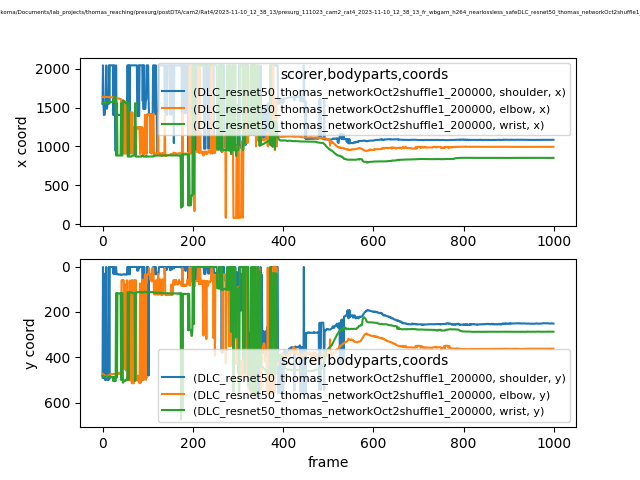

Source data for this figure (header and first rows):
scorer, DLC_resnet50_thomas_networkOct2shuffle1_…, DLC_resnet50_thomas_networkOct2shuffle1_…, DLC_resnet50_thomas_networkOct2shuffle1_…, DLC_resnet50_thomas_networkOct2shuffle1_…, DLC_resnet50_thomas_networkOct2shuffle1_…, DLC_resnet50_thomas_networkOct2shuffle1_…, DLC_resnet50_thomas_networkOct2shuffle1_…, DLC_resnet50_thomas_networkOct2shuffle1_…, DLC_resnet50_thomas_networkOct2shuffle1_…
bodyparts, shoulder, shoulder, shoulder, elbow, elbow, elbow, wrist, wrist, wrist
coords, x, y, likelihood, x, y, likelihood, x, y, likelihood
0, 1549, 487.6, 0.05051, 1639, 472.2, 0.04964, 1558, 480.3, 0.1124
1, 2045, 2.121, 0.01841, 1641, 475.1, 0.1751, 1570, 481.2, 0.1124
2, 1549, 490.7, 0.03694, 1638, 475.3, 0.04908, 1563, 485.4, 0.1176
3, 1405, 34.15, 0.07324, 1638, 475.9, 0.2058, 1556, 485, 0.3084
4, 1409, 32.1, 0.09087, 1637, 477.9, 0.1586, 1556, 485.5, 0.09318
5, 1410, 32.01, 0.05001, 1637, 478.9, 0.4091, 1557, 485.9, 0.08399
6, 1555, 499.6, 0.07486, 1638, 479.8, 0.2055, 1569, 484.1, 0.1575
7, 1553, 499.7, 0.04424, 1636, 479.9, 0.1429, 1568, 484.3, 0.1497
8, 2044, 2.086, 0.02916, 1637, 480.6, 0.2212, 1567, 483.7, 0.1573
9, 1487, 386.6, 0.03492, 1638, 483, 0.2544, 1568, 483.2, 0.195
10, 1488, 385.6, 0.05363, 1637, 488.4, 0.3984, 1563, 484.4, 0.1294
11, 1554, 499.1, 0.03851, 1638, 482, 0.5569, 1564, 485.4, 0.2013
12, 1553, 499.4, 0.04078, 1638, 481.5, 0.635, 1565, 486.4, 0.1697
13, 1554, 499.4, 0.03436, 1637, 478.6, 0.6664, 1572, 487.3, 0.1961
14, 2044, 2.158, 0.02773, 1637, 478, 0.7605, 1573, 486.9, 0.2465
15, 1554, 495.6, 0.02066, 1635, 477.6, 0.6979, 1573, 487.1, 0.2447
16, 2045, 2.404, 0.02585, 1635, 477, 0.6726, 1573, 484.1, 0.2495
17, 2045, 2.329, 0.02312, 1635, 475.5, 0.7905, 1574, 487.2, 0.1673
18, 2045, 2.272, 0.02245, 1635, 475, 0.6304, 1573, 483.6, 0.4764
19, 2045, 1.955, 0.01694, 1634, 474.1, 0.6479, 1575, 486.8, 0.1608
20, 2045, 2.149, 0.02055, 1634, 473.5, 0.6941, 1575, 487.7, 0.1217
21, 2045, 2.391, 0.02359, 1634, 472.2, 0.6185, 1575, 487.4, 0.128
22, 2045, 2.141, 0.01842, 1633, 472.4, 0.5959, 1569, 485.2, 0.034
23, 2045, 2.4, 0.0234, 1632, 472.7, 0.4527, 1568, 486.8, 0.07323
24, 1404, 32.34, 0.03492, 1632, 472.2, 0.4314, 1599, 504.3, 0.09362
25, 2045, 2.372, 0.02371, 1622, 473, 0.6662, 1572, 488.1, 0.04182
26, 2045, 2.24, 0.02315, 1621, 473.1, 0.5919, 1636, 504.7, 0.02681
27, 1409, 31.95, 0.02263, 1621, 473.6, 0.6154, 1572, 488.3, 0.02227
28, 1410, 32.59, 0.02348, 1620, 473.9, 0.5981, 1635, 504.4, 0.02697
29, 939.1, 30.16, 0.02495, 1620, 473.7, 0.6006, 1636, 503.9, 0.02271
30, 2045, 2.299, 0.02382, 1621, 473.3, 0.4757, 884.3, 117.6, 0.02777
31, 1405, 34.11, 0.06985, 1619, 473, 0.4815, 884.7, 117, 0.02364
32, 1411, 32.49, 0.04531, 1619, 473.6, 0.3032, 1558, 488.4, 0.01828
33, 1411, 33.01, 0.08666, 1619, 473.3, 0.2988, 883.9, 118.2, 0.01453
34, 1404, 34.55, 0.1352, 1620, 472.6, 0.4351, 884.1, 118.3, 0.01761
35, 1404, 34.78, 0.2064, 1619, 473.3, 0.243, 884.5, 118.5, 0.01714
36, 1410, 33.96, 0.1548, 1619, 467.6, 0.1616, 884.2, 118.8, 0.01393
37, 1405, 35.49, 0.1109, 1618, 473.2, 0.09856, 883.8, 118.2, 0.02334
38, 1404, 35.72, 0.1264, 1612, 467.7, 0.1383, 883.8, 118.2, 0.02961
39, 1405, 35.8, 0.1426, 1611, 467.7, 0.2157, 884.2, 117.3, 0.04675
40, 1409, 34.59, 0.1415, 1612, 471.5, 0.09713, 884, 118.2, 0.02892
41, 1405, 36.23, 0.1002, 1612, 471.6, 0.08744, 1556, 499, 0.04905
42, 1406, 35.99, 0.1115, 912.1, 60.64, 0.2031, 884.2, 117.2, 0.02734
43, 1406, 36.03, 0.1319, 912.5, 59.85, 0.1798, 883.8, 116.7, 0.01565
44, 1405, 35.92, 0.07354, 912.2, 59.66, 0.1008, 883.7, 117.5, 0.02781
45, 1405, 35.84, 0.1046, 911.8, 58.99, 0.02345, 1595, 511, 0.02545
46, 1404, 34.1, 0.0688, 911.1, 61.79, 0.09526, 1595, 510.8, 0.1792
47, 1409, 34.03, 0.2204, 910.6, 61.27, 0.06847, 1573, 500.8, 0.2383
48, 1409, 34.13, 0.1704, 1588, 449.6, 0.0924, 1572, 503, 0.07603
49, 1410, 33.99, 0.1188, 1580, 451, 0.0841, 1575, 502.8, 0.316
50, 1406, 36.13, 0.1695, 905, 79.32, 0.229, 1571, 501.6, 0.1811
51, 1406, 35.53, 0.1389, 1572, 448.4, 0.05147, 1571, 502.5, 0.06271
52, 1405, 35.62, 0.1274, 1576, 457.3, 0.02349, 1557, 499.5, 0.05466
53, 1405, 35.39, 0.04415, 1549, 431.8, 0.01843, 1558, 497.7, 0.07173
54, 1405, 35.43, 0.03847, 909.9, 60.24, 0.04044, 1558, 492.5, 0.05147
55, 2045, 2.04, 0.01844, 1236, 500.3, 0.0274, 1558, 491.4, 0.04118
56, 2045, 2.16, 0.02178, 1231, 498.3, 0.01845, 870.3, 113.3, 0.01933
57, 1404, 33.82, 0.02435, 1231, 498.6, 0.07369, 1557, 498, 0.04412
... 942 more rows
